Dataset: densenet_nocrop (GitHub, Marsh16/MangoLeafDisease_Model_Thesis). Classes: anthracnose, bacterial canker, cutting weevil, die back, gall midge, healthy, powdery mildew, sooty mould.

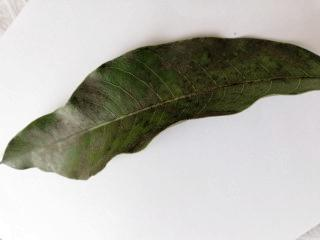
Label: sooty mould

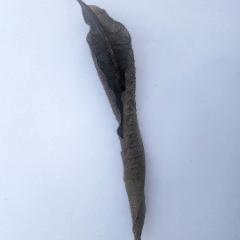
Label: die back

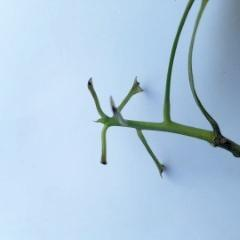
Label: cutting weevil

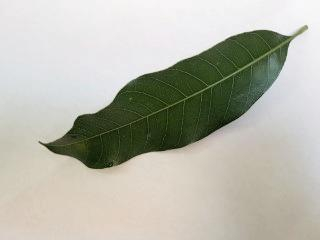
Label: healthy

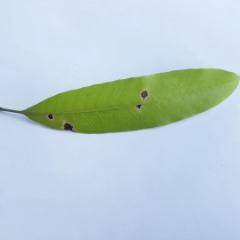
Label: anthracnose

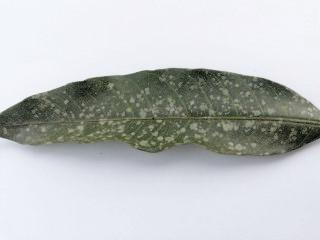
Label: powdery mildew
